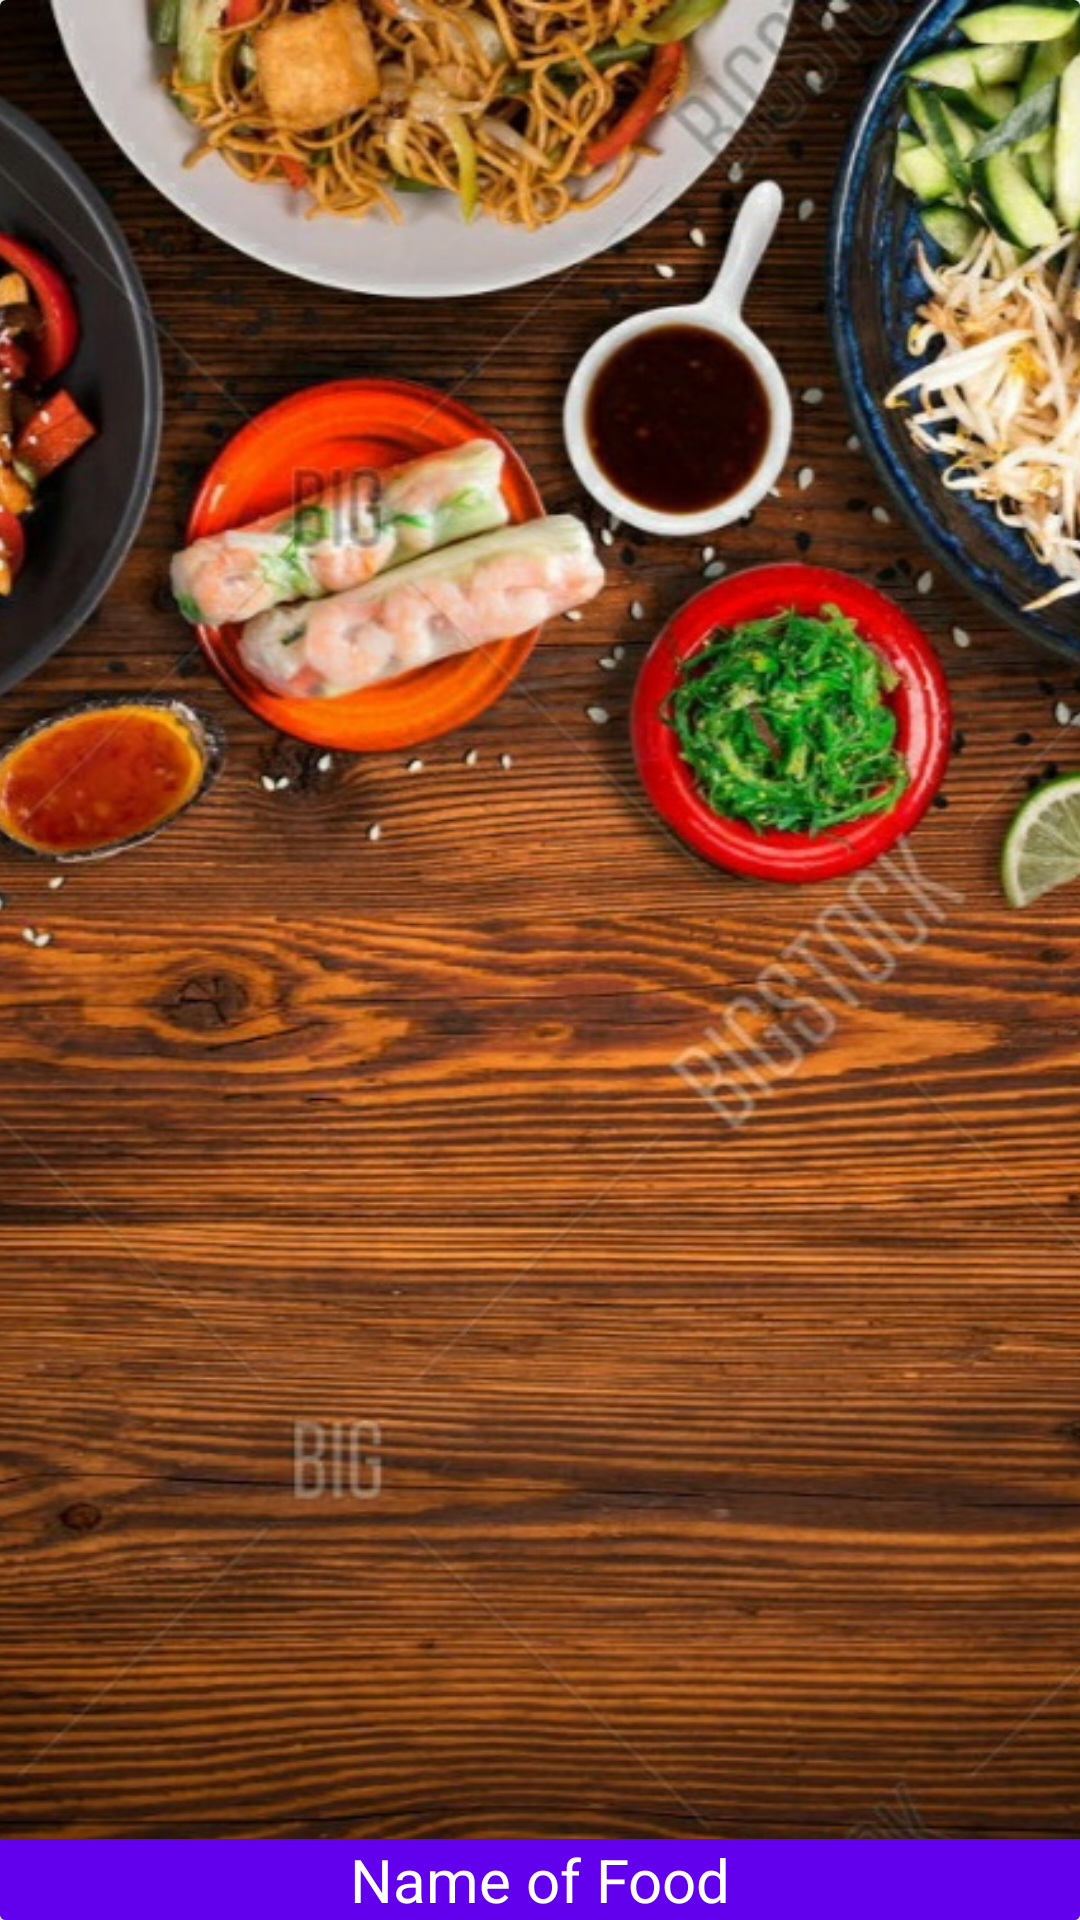

Android layout source for this screen:
<!-- AndroidManifest.xml: application theme AppTheme -->
<!-- res/layout/food_item.xml -->
<?xml version="1.0" encoding="utf-8"?>
<androidx.cardview.widget.CardView
    xmlns:android="http://schemas.android.com/apk/res/android"
    xmlns:app="http://schemas.android.com/apk/res-auto"
    android:layout_width="match_parent"
    android:layout_height="200dp"
    app:cardElevation="4dp">

    <RelativeLayout
        android:layout_width="match_parent"
        android:layout_height="match_parent">

        <ImageView
            android:id="@+id/foodimage"
            android:scaleType="centerCrop"
            android:src="@drawable/background"
            android:layout_width="match_parent"
            android:layout_height="match_parent"/>

        <TextView
            android:id="@+id/foodname"
            android:layout_width="match_parent"
            android:layout_height="wrap_content"
            android:layout_alignParentBottom="true"
            android:background="@color/colorPrimary"
            android:gravity="center"
            android:text="Name of Food"
            android:textColor="@android:color/white"
            android:textSize="20sp" />
    </RelativeLayout>

</androidx.cardview.widget.CardView>
<!-- resources referenced by this layout -->
<resources>
  <!-- drawable background: jpg bitmap (drawable-v24, 389442 bytes) -->
  <style name="AppTheme" parent="Theme.AppCompat.Light.NoActionBar">
          
          <item name="colorPrimary">@android:color/background_dark</item>
          <item name="colorPrimaryDark">@android:color/background_dark</item>
          <item name="colorAccent">@color/colorAccent</item>
      </style>
  <!-- not gathered from this repository: default colours our renderer supplied (Android Studio template values) -->
  <color name="colorPrimary">#FF6200EE</color>
  <color name="colorAccent">#FF03DAC5</color>
</resources>
